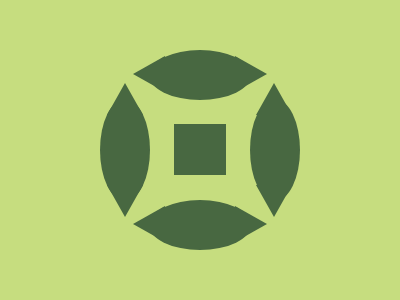

Reproduce this picture with HTML and CSS.

<div class="f v">
    <div class="l r"></div>
    <div class="f">
      <div class="l"></div>
      <div class="s"></div>
      <div class="l"></div>
    </div>
    <div class="l r"></div>
</div>
<style>
      body {
        background: #C6DD7F;
      }
      .f {
        display: flex;
        justify-content: center;
        align-items: center;
        gap: 1.5rem;
      }
      .f.v {
        margin-top: 4.2rem;
        flex-direction: column;
        gap: 1rem;
      }
      .l {
        width: 50px;
        height: 102px;
        background-color: #486841;
        border-radius: 50%;
        position: relative;
      }
      .l:before, .l:after {
        content: '';
        position: absolute;
        left: 0.4rem;
        border-right: 1.17rem solid transparent;
        border-left: 1.16rem solid transparent;
        width: 0;
        height: 0;
      }
      .l:before {
        border-bottom: 2rem solid #486841;
        top: -1rem;
      }
      .l:after {
        border-top: 2rem solid #486841;
        bottom: -1rem;
      }
      .r {
        transform: rotate(90deg);
        margin: -2.7rem 0;
      }
      .s {
        width: 3.2rem;
        height: 3.2rem;
        background: #486841;
      }
</style>
    